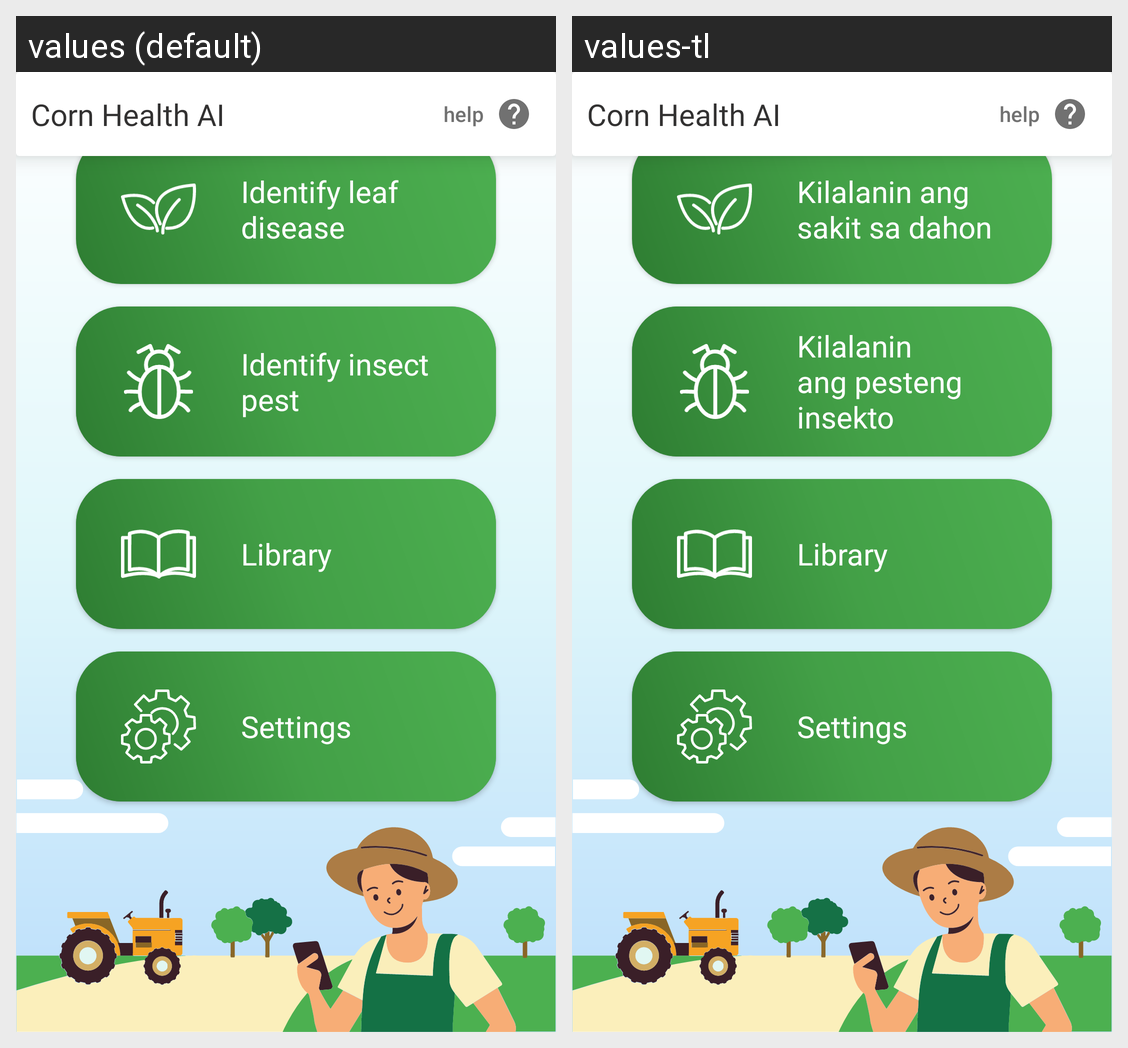

Strings drawn on this Android screen and how each of the app's shown locales translates them:
Android screen res/layout/activity_main.xml rendered under 2 locales, left to right: values (default), values-tl. Device: Nexus 5 (rendered at 1080×1920; each locale shown at half size, 540×960, under a caption strip naming it); theme AppTheme.
Strings drawn on this screen, with the default value and each locale's value (text and hints the layout hard-codes, and strings that could not be matched under every locale, appear in the picture but are not listed):

detect_disease
  values: Identify leaf disease
  values-tl: Kilalanin ang sakit sa dahon

detect_insect
  values: Identify insect pest
  values-tl: Kilalanin ang pesteng insekto
